Run: headless pygame with SDL's dummy video driver; simulated clock (each Clock.tick advances the game by its frame time, no real sleeping); random seed 0; keys injected as events and as key.get_pressed() state; mouse plan: one left click at the window centre at the start of phase 2, then a move to the lower-right quarter at the start of phase 3.
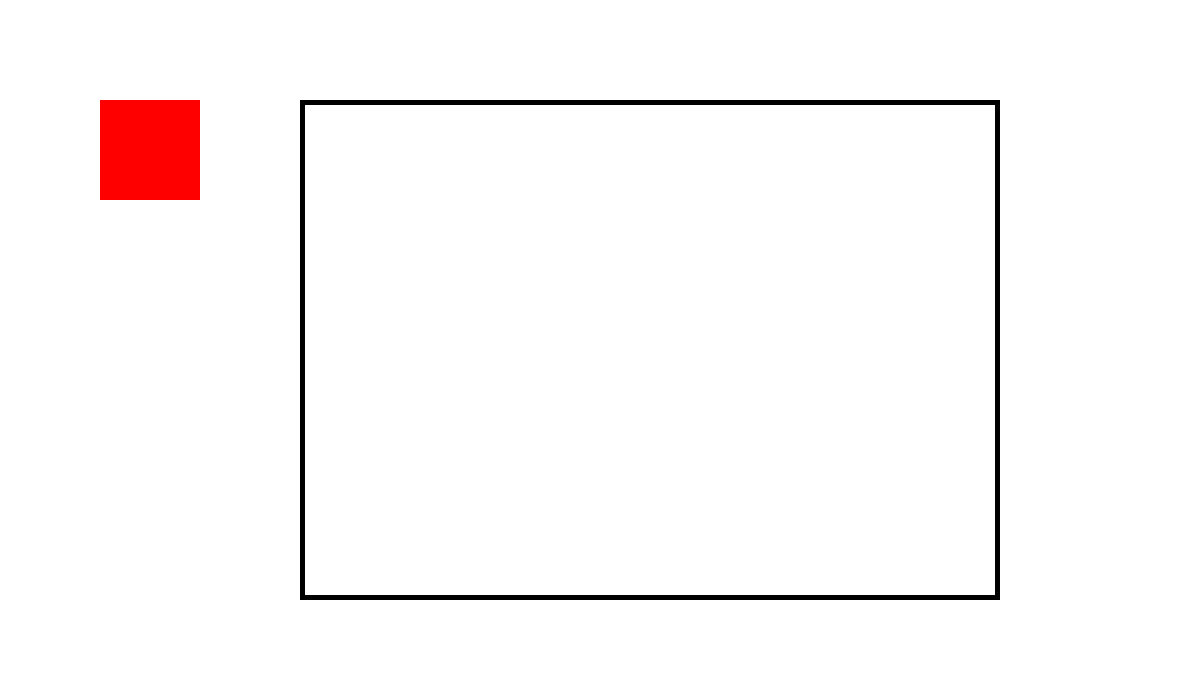
Frame 1 of 4 · flips 1–60 · no input
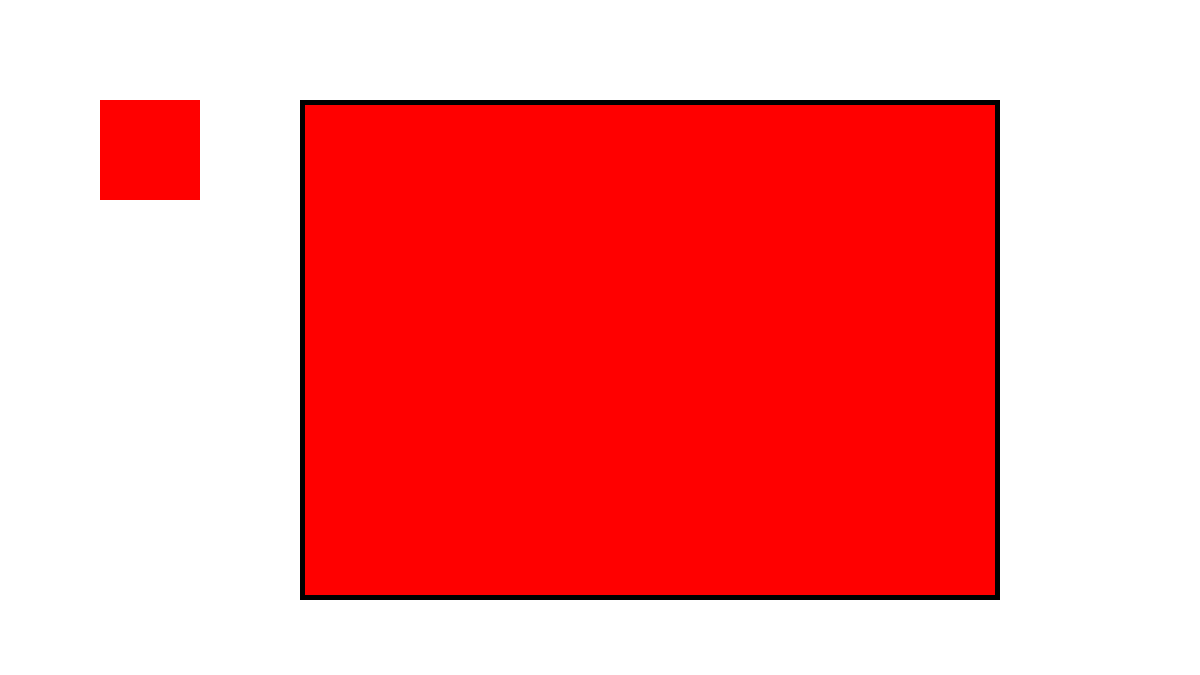
Frame 2 of 4 · flips 61–180 · clicked the window centre · tapped SPACE, RETURN · held RIGHT (→), D
Frame 3 of 4 · flips 181–300 · moved the mouse to the lower-right quarter · held DOWN (↓), S · screen unchanged from frame 2, image omitted
Frame 4 of 4 · flips 301–420 · held LEFT (←), A, UP (↑), W · screen unchanged from frame 3, image omitted

The pygame program that drew these frames:

from pygame import *
from random import*   
screen = display.set_mode((1200,675))
screen.fill((255,255,255))
tool="pencil"
canvasRect=Rect(300,100,700,500)
draw.rect(screen,(0,0,0),canvasRect,5)
pencilRect=Rect(100,100,100,100)
draw.rect(screen,(255,0,0),pencilRect)
def fill(col):
    fillpos=[(mx,my)]
    oldcol=screen.get_at((mx,my))
    if oldcol!=col:
        while len(fillpos)>0:
            while len(fillpos)>0:
                x,y = fillpos.pop()
                if screen.get_at((x,y))==oldcol:
                    screen.set_at((x,y),col)
                    fillpos+=[(x+1,y), (x-1,y),(x,y+1),(x,y-1)]
                    
                 
            
running =True
while running:                       
    for e in event.get():       
        if e.type == QUIT:
            running = False
        if e.type == MOUSEBUTTONDOWN:
           if e.button == 4:
               size += 1
           if e.button == 5:
               if size!=1:               
                   size -= 1 
    mb = mouse.get_pressed()    
    mx,my = mouse.get_pos()
    if mb[0]==1 or mb[2]==1 and canvasRect.collidepoint(mx,my):
        screen.set_clip(canvasRect)
        if tool=="pencil":
            if mb[0]==1:
                fill((255,0,0))
            if mb[2]==1:
                fill((255,255,255))             
    oldmx,oldmy,=mx,my
    display.flip()

quit()
